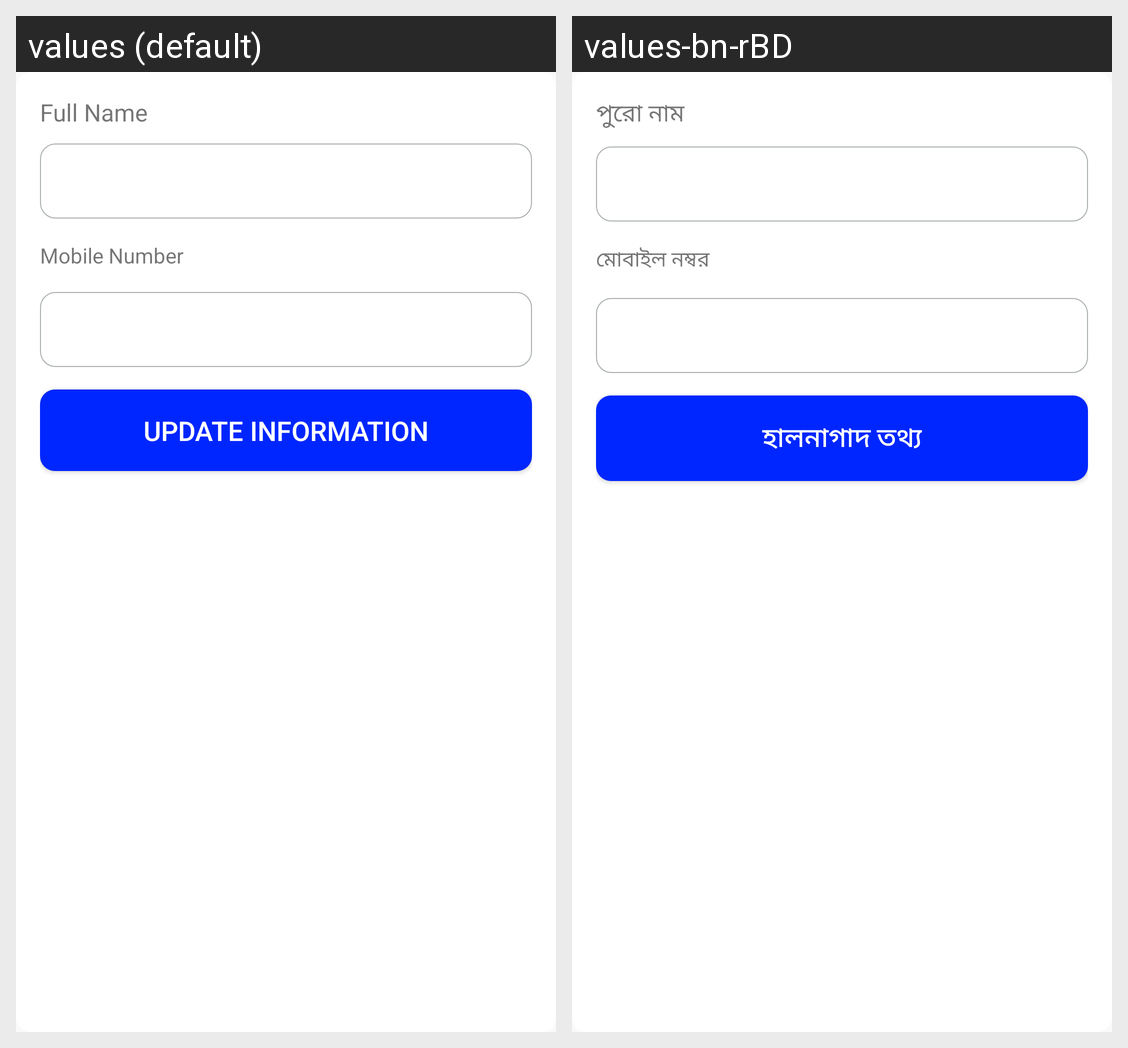

Locale-by-locale string values for the Android screen shown in this grid:
Android screen res/layout/name_and_mobile_edit_bottom_sheet.xml rendered under 2 locales, left to right: values (default), values-bn-rBD. Device: Nexus 5 (rendered at 1080×1920; each locale shown at half size, 540×960, under a caption strip naming it); theme AppTheme.
Strings drawn on this screen, with the default value and each locale's value (text and hints the layout hard-codes, and strings that could not be matched under every locale, appear in the picture but are not listed):

full_name
  values: Full Name
  values-bn-rBD: পুরো নাম

mobile_number
  values: Mobile Number
  values-bn-rBD: মোবাইল নম্বর

update_information
  values: Update Information
  values-bn-rBD: হালনাগাদ তথ্য
